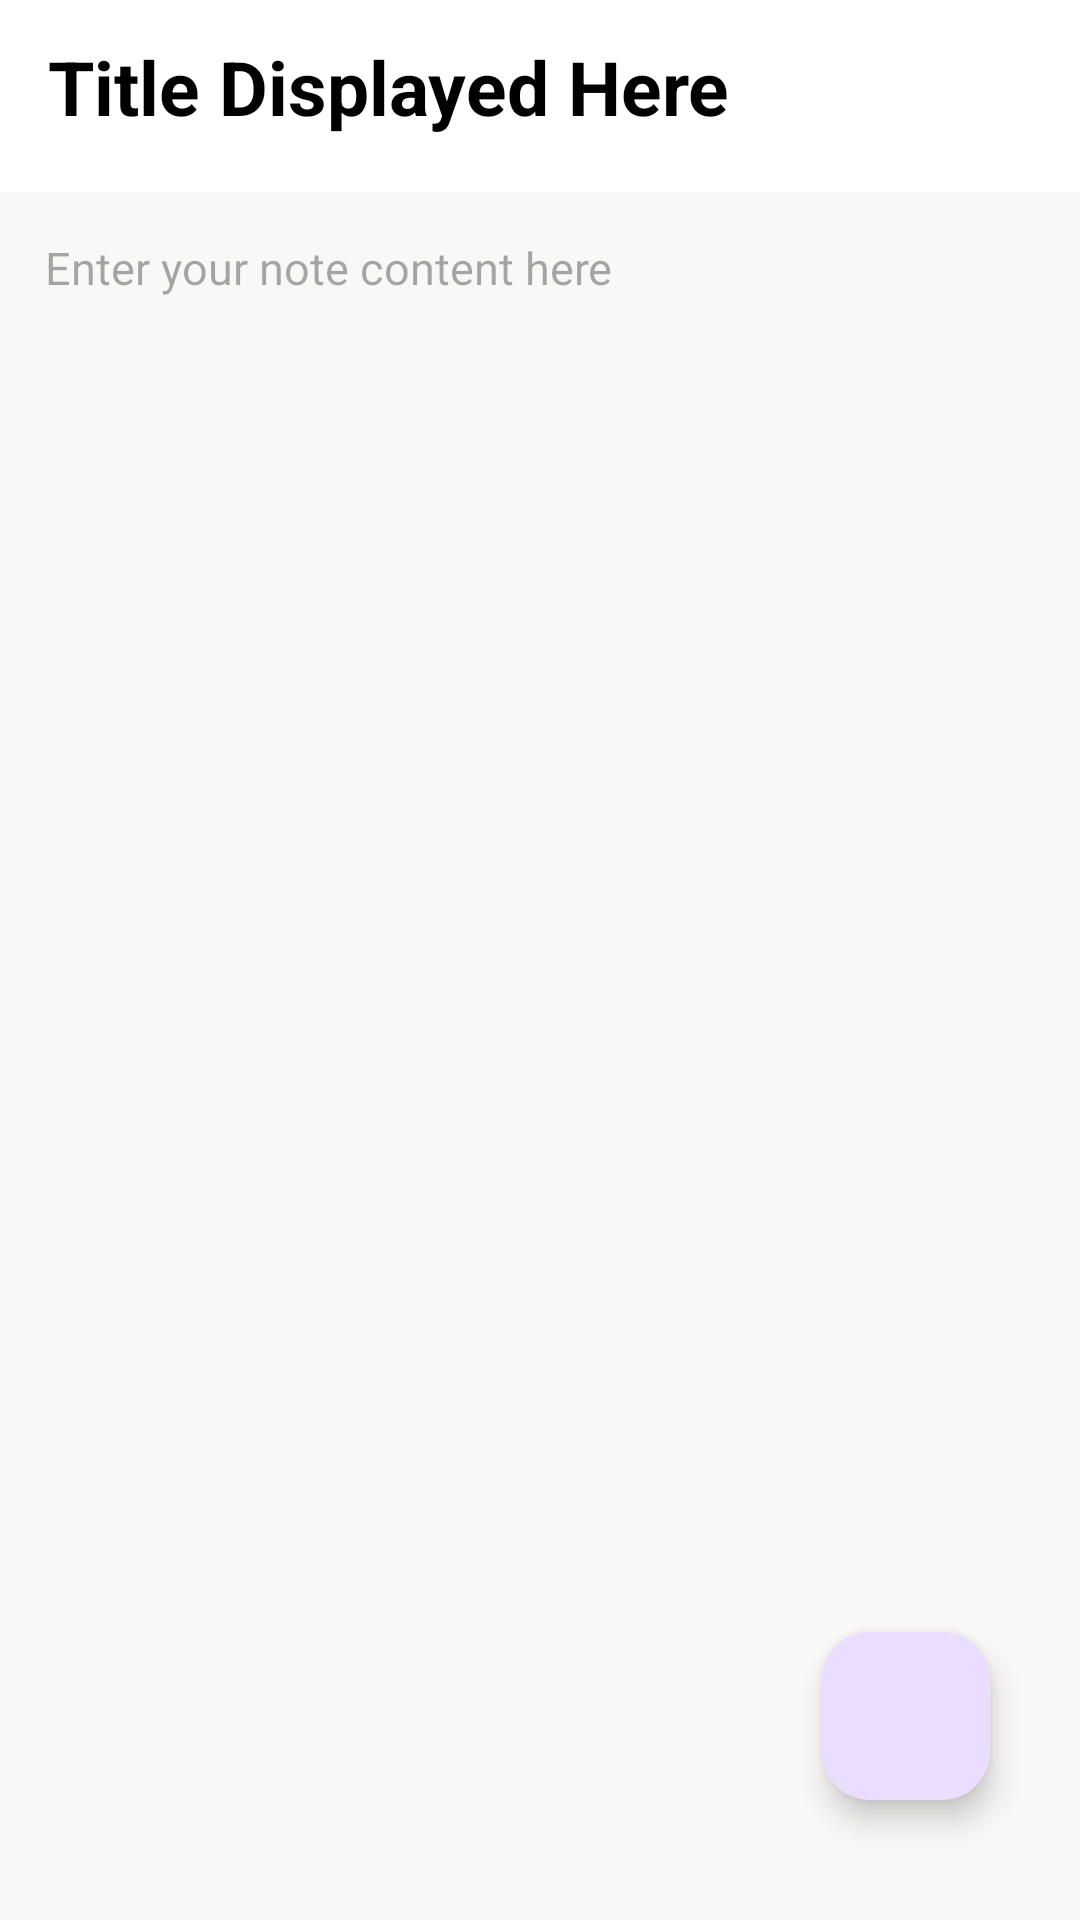

Write the Android layout XML for this screen, with the resource values it uses.
<!-- AndroidManifest.xml: application theme Theme.Mindfulnote -->
<!-- res/layout/activity_note_details.xml -->
<?xml version="1.0" encoding="utf-8"?>
<RelativeLayout xmlns:android="http://schemas.android.com/apk/res/android"
    xmlns:app="http://schemas.android.com/apk/res-auto"
    xmlns:tools="http://schemas.android.com/tools"
    android:layout_width="match_parent"
    android:layout_height="match_parent"
    tools:context=".NoteDetails">
    <androidx.appcompat.widget.Toolbar
        android:id="@+id/toolbarofnotedetail"
        android:layout_width="match_parent"
        android:layout_height="?attr/actionBarSize"
        android:background="@color/white">


        <TextView
            android:id="@+id/titleofnotedetail"
            android:layout_width="match_parent"
            android:layout_height="match_parent"
            android:paddingTop="12dp"
            android:textColor="@color/black"
            android:text="Title Displayed Here"
            android:textSize="25sp"

            android:textStyle="bold"></TextView>

    </androidx.appcompat.widget.Toolbar>

    <TextView
        android:id="@+id/contentofnodedetail"
        android:layout_width="match_parent"
        android:layout_height="match_parent"
        android:layout_below="@id/toolbarofnotedetail"
        android:background="#faf7f7"
        android:gravity="top|left"
        android:hint="Enter your note content here"
        android:padding="15dp"
        android:textColor="@color/black"
        android:textSize="15sp"></TextView>

    <com.google.android.material.floatingactionbutton.FloatingActionButton
        android:id="@+id/gotoeditnote"
        android:layout_width="wrap_content"
        android:layout_height="wrap_content"
        android:layout_alignParentRight="true"
        android:layout_alignParentBottom="true"
        android:layout_marginRight="30dp"
        android:layout_marginBottom="40dp"
        android:src="@drawable/baseline_edit_24">

    </com.google.android.material.floatingactionbutton.FloatingActionButton>

</RelativeLayout>
<!-- resources referenced by this layout -->
<resources>
  <color name="black">#FF000000</color>
  <color name="white">#FFFFFFFF</color>
  <style name="Theme.Mindfulnote" parent="Base.Theme.Mindfulnote" />
  <style name="Base.Theme.Mindfulnote" parent="Theme.Material3.DayNight.NoActionBar">
          
  
          <item name="colorPrimary">@color/darkpurple</item>
          <item name="colorPrimaryVariant">@color/blue</item>
          <item name="colorOnPrimary">@color/lightblue</item>
  
          <item name="colorSecondary">@color/lightblue</item>
          <item name="colorSecondaryVariant">@color/lightteel</item>
          <item name="colorOnSecondary">@color/lightpurple</item>
  
          <item name="android:statusBarColor">?attr/colorSecondary</item>
      </style>
  <color name="darkpurple">#8c88c2</color>
  <color name="blue">#7aafff</color>
  <color name="lightblue">#F5F9FF</color>
  <color name="lightteel">#E9F6F7</color>
  <color name="lightpurple">#EBE7F7</color>
</resources>
